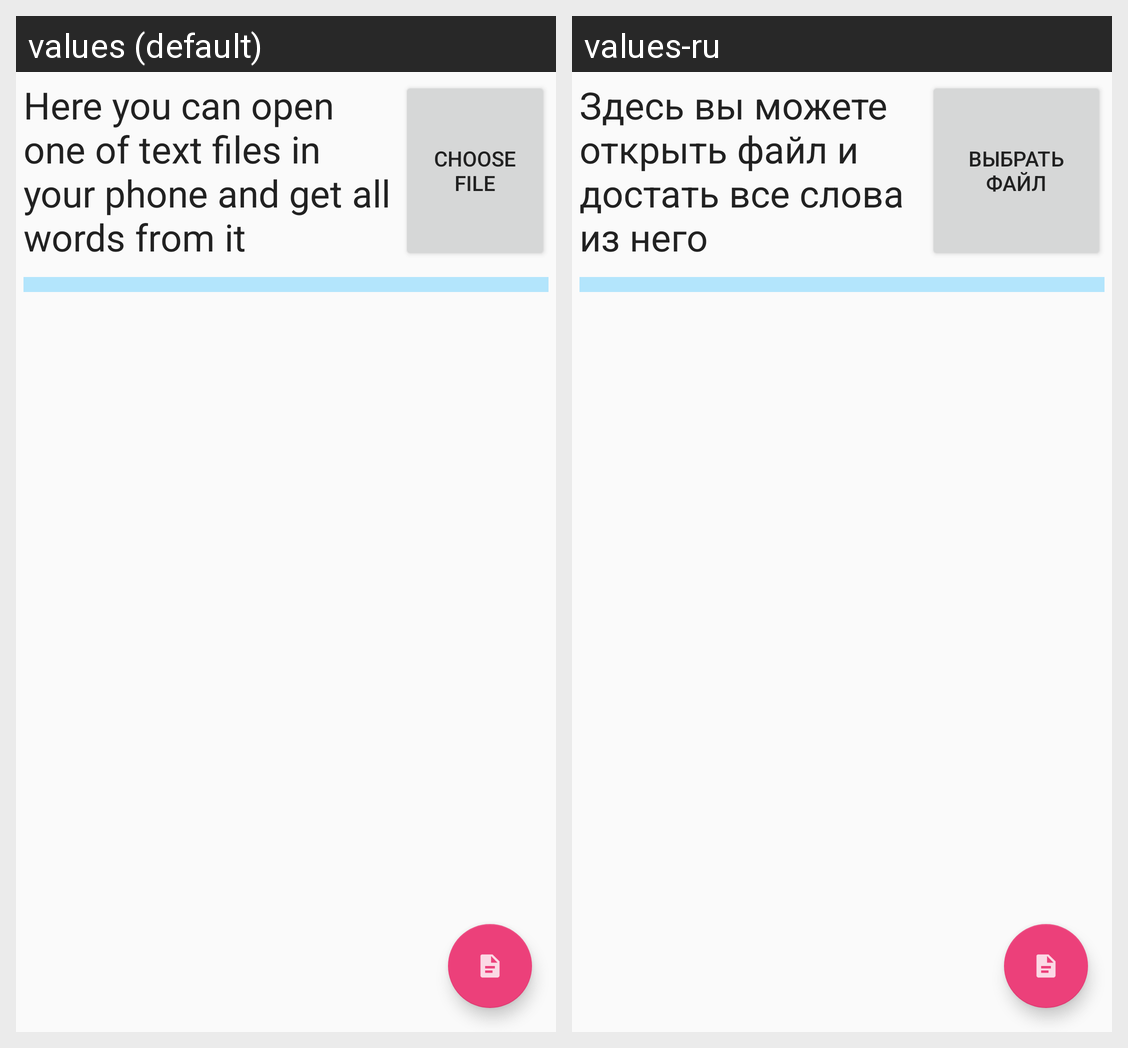

Strings drawn on this Android screen and how each of the app's shown locales translates them:
Android screen res/layout/fragment_parser_view.xml rendered under 2 locales, left to right: values (default), values-ru. Device: Nexus 5 (rendered at 1080×1920; each locale shown at half size, 540×960, under a caption strip naming it); theme AppTheme.
Strings drawn on this screen, with the default value and each locale's value (text and hints the layout hard-codes, and strings that could not be matched under every locale, appear in the picture but are not listed):

parser_description
  values: Here you can open one of text files in your phone and get all words from it
  values-ru: Здесь вы можете открыть файл и достать все слова из него

parser_open_file_button
  values: Choose file
  values-ru: Выбрать файл
